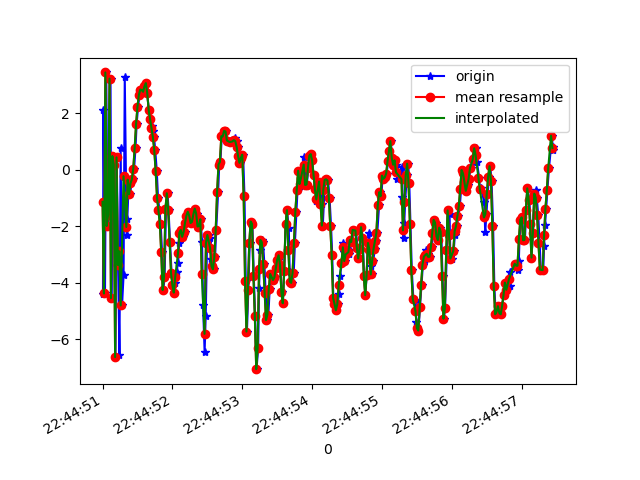

Source data for this figure (header and first rows):
1617835491006, 531134552518471, -4.3978844, -1.0201807, -1.7304648
1617835491013, 531134571749241, 2.128, 0.5946, 7.936
1617835491035, 531134590980011, -4.375, 0.03207, -5.009
1617835491053, 531134610210781, 3.438, 1.815, -2.968
1617835491071, 531134629441551, -1.987, 0.6164, 7.384
1617835491090, 531134648672321, -1.59, 1.662, -10.65
1617835491114, 531134667903091, 3.219, 2.239, 4.162
1617835491126, 531134687133861, -4.54, 1.001, 1.47
1617835491146, 531134706364631, 0.4818, 2.295, -9.166
1617835491164, 531134725595401, 0.1807, 1.539, 8.249
1617835491185, 531134744826171, -6.624, 1.729, -5.089
1617835491203, 531134764056941, 0.4344, 3.088, -6.421
1617835491223, 531134783287711, -3.368, 1.165, 8.183
1617835491242, 531134802518481, -6.538, 0.3927, -8.596
1617835491259, 531134821749251, 0.7689, 0.8036, -1.056
1617835491279, 531134840980021, -4.798, -0.5001, 7.439
1617835491301, 531134860210791, -3.726, -0.3701, -9.084
1617835491318, 531134879441561, 3.265, -0.1601, 1.473
1617835491345, 531134898672331, -2.305, -1.584, 7.124
1617835491354, 531134917903101, -1.745, -0.822, -8.185
1617835491377, 531134937133871, -0.3542, -0.4144, -3.246
1617835491395, 531134956364641, -0.8627, -1.173, -0.3236
1617835491414, 531134975595411, -0.4837, -2.1, 0.5906
1617835491431, 531134994826181, -0.3365, -2.645, 0.8359
1617835491452, 531135014056951, 0.04003, -2.96, 1.17
1617835491472, 531135033287721, 0.7774, -3.196, 1.209
1617835491488, 531135052518491, 1.615, -3.374, 1.43
1617835491509, 531135071749261, 2.231, -3.49, 1.537
1617835491529, 531135090980031, 2.641, -3.572, 1.653
1617835491546, 531135110210801, 2.833, -3.888, 1.795
1617835491564, 531135129441571, 2.817, -4.101, 1.776
1617835491585, 531135148672341, 2.755, -3.991, 1.67
1617835491604, 531135167903111, 2.944, -3.986, 1.664
1617835491625, 531135187133881, 3.061, -4.149, 1.64
1617835491640, 531135206364651, 2.709, -4.286, 1.626
1617835491661, 531135225595421, 2.12, -4.526, 1.697
1617835491680, 531135244826191, 1.793, -4.794, 1.908
1617835491703, 531135264056961, 1.547, -4.949, 2.045
1617835491716, 531135283287731, 1.378, -5.084, 1.979
1617835491737, 531135302518501, 1.159, -5.08, 1.939
1617835491754, 531135321749271, 0.7103, -5.815, 2.038
1617835491776, 531135340980041, -0.04312, -5.278, 1.845
1617835491794, 531135360210811, -0.9859, -5.082, 1.705
1617835491813, 531135379441581, -1.426, -4.859, 1.535
1617835491832, 531135398672351, -1.911, -4.581, 1.427
1617835491852, 531135417903121, -2.924, -5.179, 1.715
1617835491868, 531135437133891, -4.255, -5.839, 1.858
1617835491889, 531135456364661, -3.782, -5.285, 1.682
1617835491908, 531135475595431, -1.386, -3.641, 0.2846
1617835491931, 531135494826201, -0.8323, -2.404, -0.5885
1617835491945, 531135514056971, -1.427, -1.561, -1.046
1617835491966, 531135533287741, -2.557, -0.9302, -1.102
1617835491988, 531135552518511, -3.64, -1.193, -1.273
1617835492005, 531135571749281, -4.083, -0.791, -1.516
1617835492022, 531135590980051, -4.344, -0.1855, -1.766
1617835492042, 531135610210821, -3.999, 0.7588, -2.079
1617835492059, 531135629441591, -3.602, 1.317, -1.95
1617835492081, 531135648672361, -3.296, 1.046, -2.01
1617835492097, 531135667903131, -2.603, 1.687, -2.054
1617835492116, 531135687133901, -2.222, 2.573, -2.211
1617835492135, 531135706364671, -2.132, 3.161, -2.647
... 276 more rows
